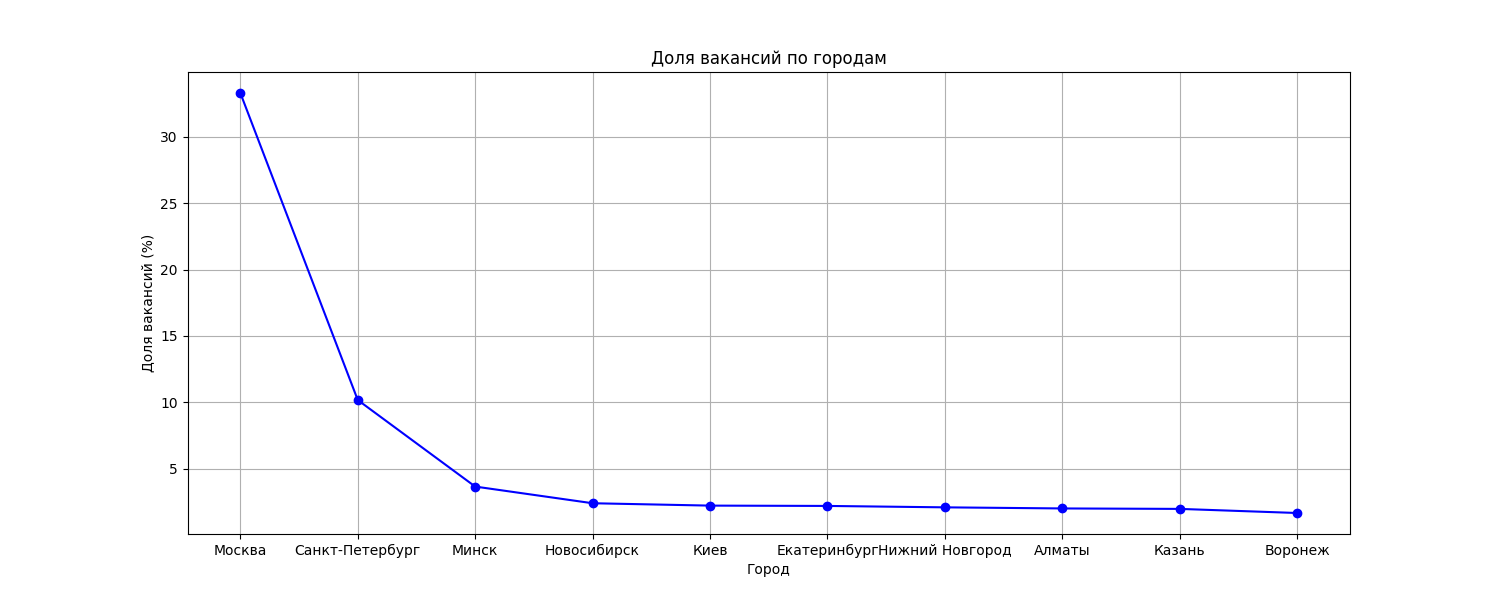

Values plotted in this chart, from the file beside it:
area_name, count, percent
Москва, 2108713, 33.3
Санкт-Петербург, 644114, 10.17
Минск, 231330, 3.653
Новосибирск, 151775, 2.397
Киев, 140490, 2.218
Екатеринбург, 138936, 2.194
Нижний Новгород, 132234, 2.088
Алматы, 126952, 2.005
Казань, 124811, 1.971
Воронеж, 105241, 1.662
